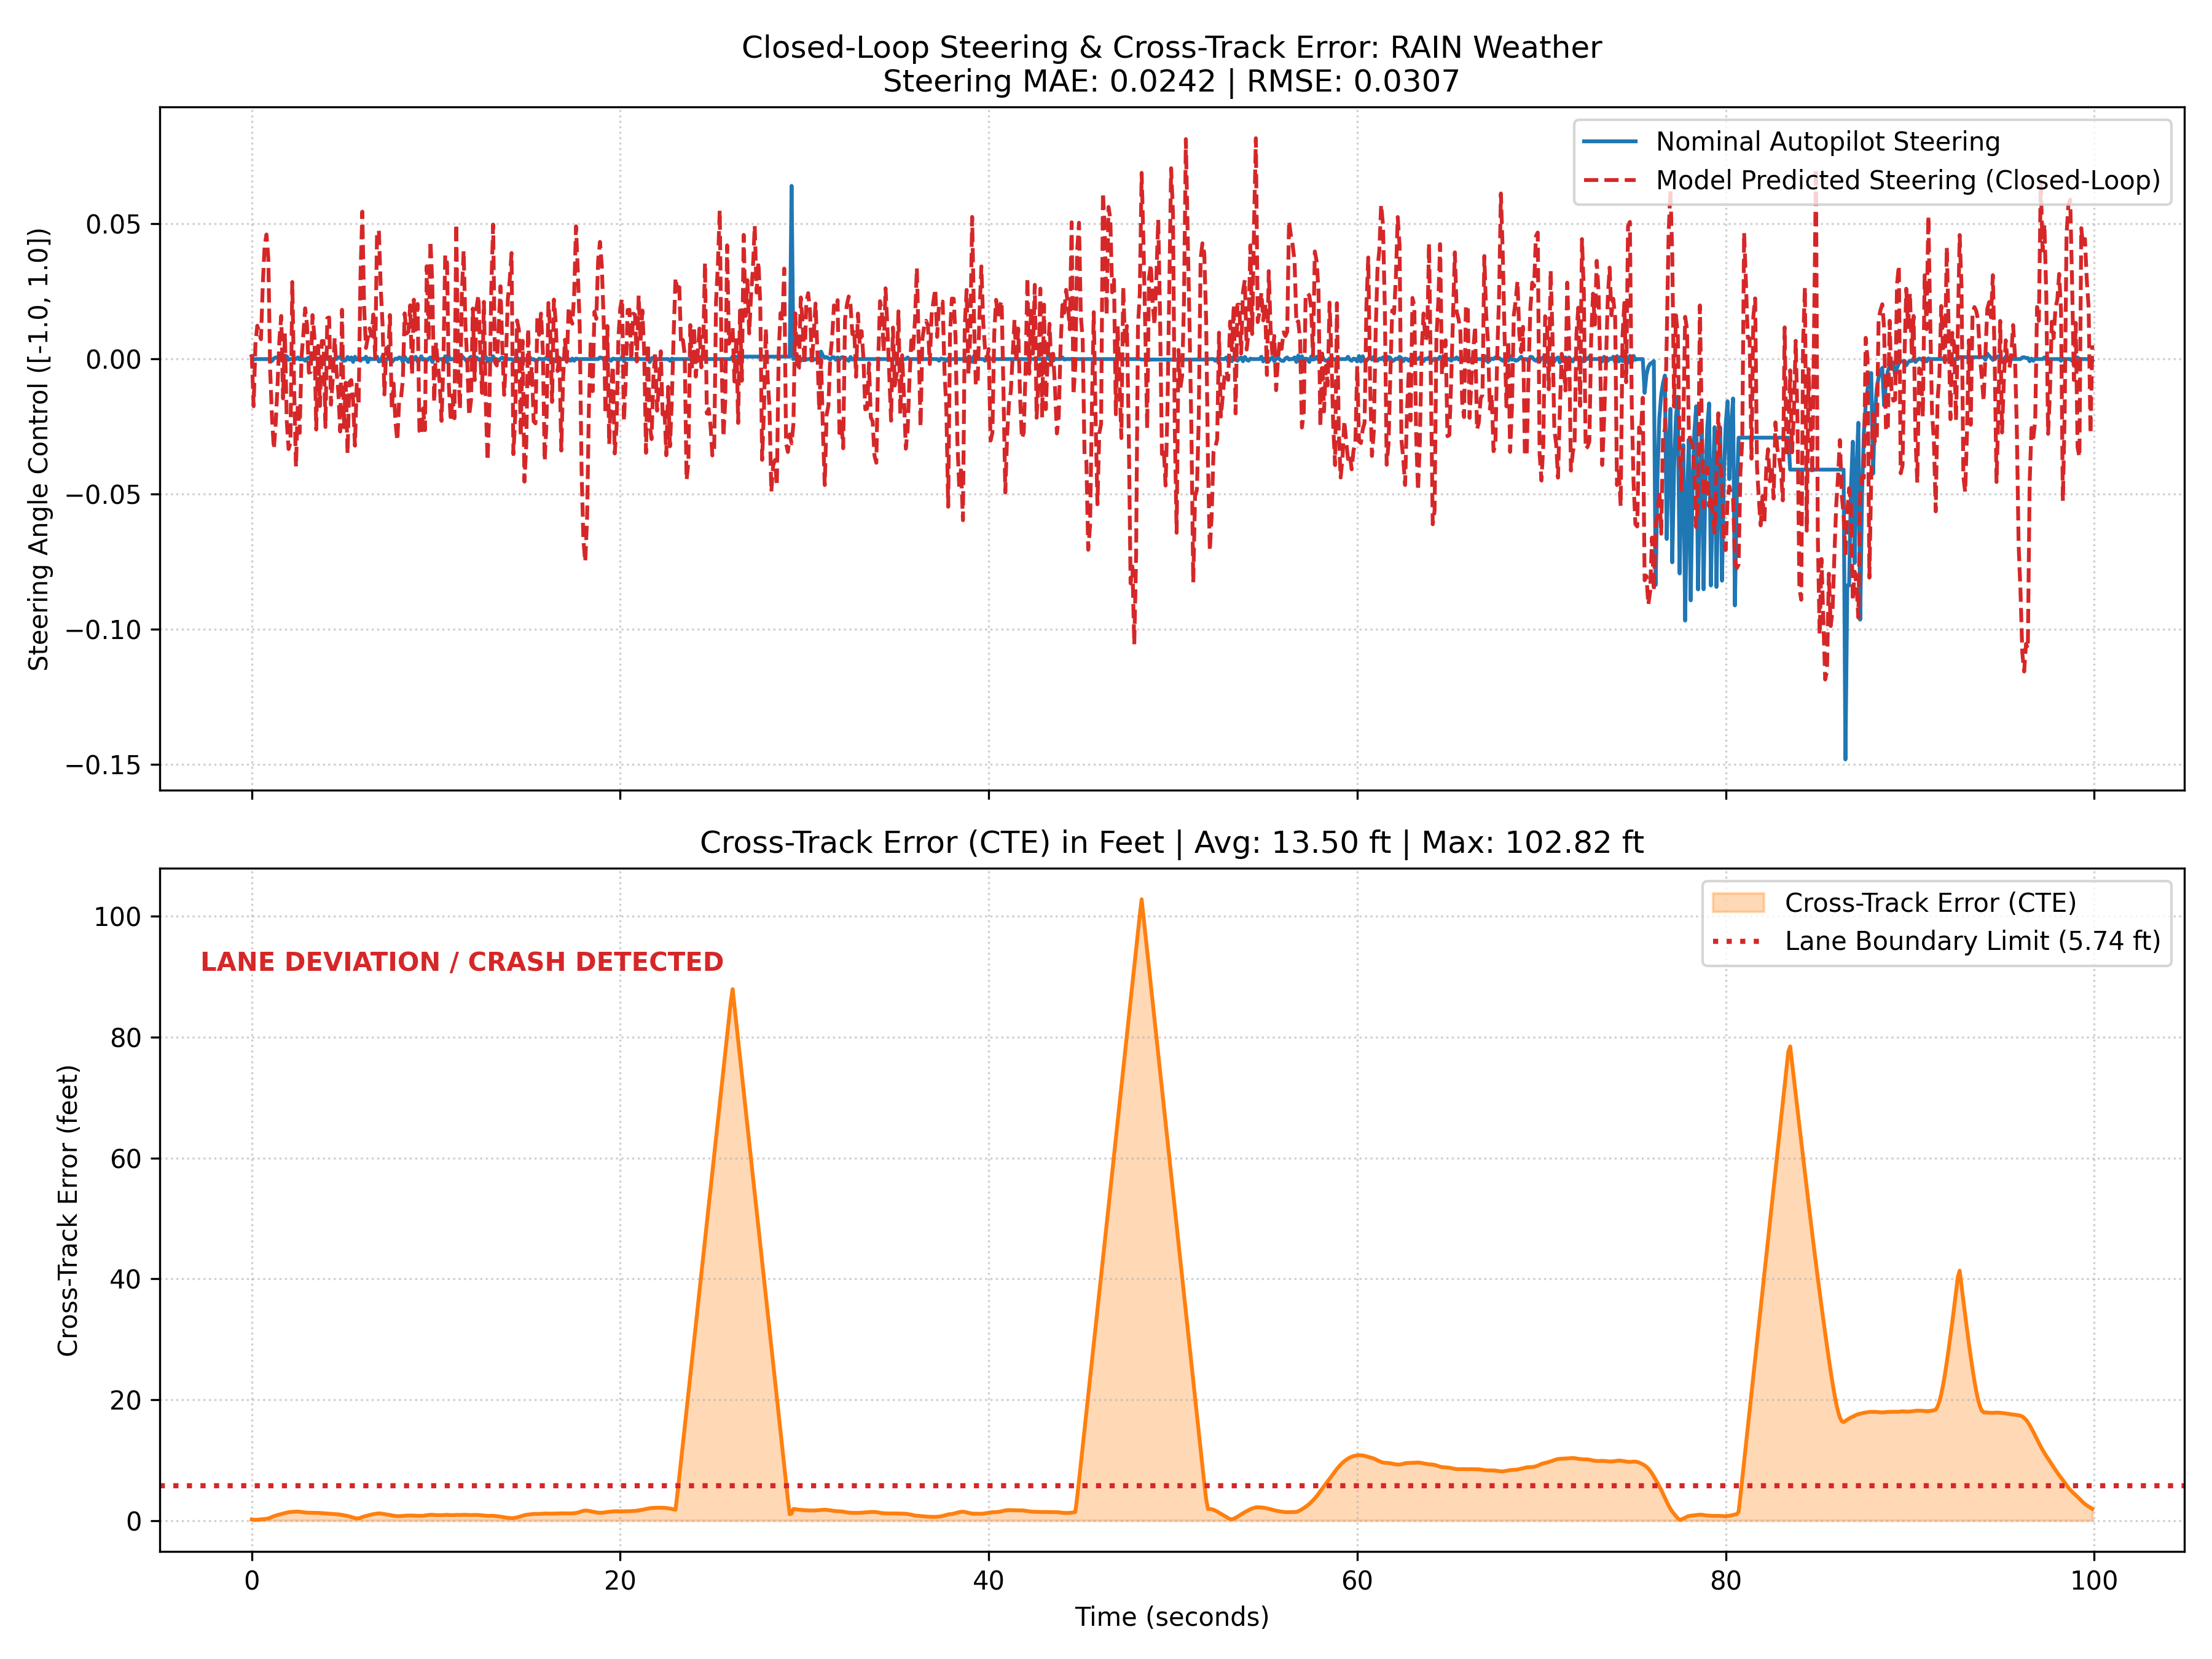

The data file committed next to this chart (first rows):
step, nominal_steer, predicted_steer, throttle, brake, speed_mph, x, y, z, cte
0, 0.001046, 0.001744, 0.3138, 0.0, 19.91, -317, 29.99, 0.376, 0.05013
1, -0.0002485, -0.01744, 0.3208, 0.0, 19.86, -316.1, 29.99, 0.3907, 0.03608
2, 0.0, 0.005585, 0.3278, 0.0, 19.81, -315.3, 29.99, 0.4054, 0.03499
3, 0.0, 0.01234, 0.3351, 0.0, 19.77, -314.4, 29.99, 0.4209, 0.04248
4, 0.0, 0.01003, 0.3426, 0.0, 19.72, -313.5, 30, 0.4368, 0.05066
5, 0.0, 0.007358, 0.3499, 0.0, 19.67, -312.7, 30.01, 0.4528, 0.0583
6, 0.0, 0.02763, 0.3573, 0.0, 19.62, -311.8, 30.01, 0.4686, 0.06627
7, 0.0, 0.0421, 0.3652, 0.0, 19.57, -310.9, 30.03, 0.4843, 0.07449
8, 0.0, 0.0461, 0.3735, 0.0, 19.51, -310.1, 30.06, 0.5, 0.08581
9, 0.0, 0.0372, 0.3822, 0.0, 19.45, -309.2, 30.1, 0.5166, 0.1064
10, -0.0006156, -0.004387, 0.3902, 0.0, 19.4, -308.3, 30.14, 0.5334, 0.1395
11, -0.0006948, -0.02175, 0.4138, 0.0, 19.24, -307.5, 30.19, 0.5502, 0.1783
12, 0.0002485, -0.03327, 0.4134, 0.0, 19.24, -306.6, 30.24, 0.5675, 0.2171
13, 0.0006156, -0.02367, 0.4152, 0.0, 19.23, -305.8, 30.27, 0.5857, 0.25
14, 0.0004398, -0.009466, 0.4157, 0.0, 19.23, -304.9, 30.3, 0.6039, 0.2773
15, -0.0001757, 0.007163, 0.4154, 0.0, 19.23, -304, 30.33, 0.6221, 0.3021
16, 0.0, 0.01596, 0.415, 0.0, 19.23, -303.2, 30.35, 0.6402, 0.3248
17, -0.0008705, -0.01457, 0.4147, 0.0, 19.24, -302.3, 30.38, 0.6583, 0.3501
18, -0.000367, 0.009623, 0.4154, 0.0, 19.23, -301.5, 30.41, 0.6769, 0.3738
19, 0.001046, -0.02297, 0.4155, 0.0, 19.23, -300.6, 30.43, 0.6962, 0.3978
20, -0.0002485, -0.03328, 0.4159, 0.0, 19.23, -299.8, 30.45, 0.7156, 0.4182
21, 0.0, -0.03089, 0.4166, 0.0, 19.22, -298.9, 30.47, 0.7351, 0.4304
22, 0.0, 0.02851, 0.4165, 0.0, 19.22, -298, 30.47, 0.7557, 0.4346
23, 0.0, -0.01035, 0.4175, 0.0, 19.22, -297.2, 30.48, 0.7764, 0.4429
24, 0.0, -0.03983, 0.4173, 0.0, 19.22, -296.3, 30.49, 0.7971, 0.4514
25, 0.0006156, -0.01634, 0.418, 0.0, 19.21, -295.5, 30.49, 0.8177, 0.4503
26, -0.0001757, -0.0273, 0.4173, 0.0, 19.22, -294.6, 30.48, 0.8383, 0.4435
27, 0.0, 0.0006841, 0.4175, 0.0, 19.22, -293.7, 30.47, 0.8591, 0.431
28, 0.0, 0.009179, 0.4176, 0.0, 19.22, -292.9, 30.46, 0.8808, 0.417
29, -0.0006156, 0.01879, 0.4174, 0.0, 19.22, -292, 30.45, 0.9027, 0.4054
30, 0.0001757, 0.01251, 0.4174, 0.0, 19.22, -291.2, 30.44, 0.9246, 0.398
31, 0.0006156, -0.005013, 0.4179, 0.0, 19.21, -290.3, 30.44, 0.9473, 0.395
32, -0.0001757, -0.004761, 0.418, 0.0, 19.21, -289.5, 30.44, 0.9706, 0.3919
33, 0.0, 0.01628, 0.4179, 0.0, 19.21, -288.6, 30.43, 0.9938, 0.3872
34, 0.0, 0.008203, 0.4182, 0.0, 19.21, -287.7, 30.43, 1.017, 0.3858
35, 0.0, -0.02607, 0.4181, 0.0, 19.21, -286.9, 30.43, 1.04, 0.3872
36, 0.0, 0.004913, 0.4185, 0.0, 19.21, -286, 30.43, 1.063, 0.3837
37, 0.0, -0.01735, 0.4199, 0.0, 19.2, -285.2, 30.43, 1.087, 0.3793
38, -0.0006156, 0.006672, 0.4203, 0.0, 19.2, -284.3, 30.42, 1.112, 0.3726
39, -0.0004398, 0.006693, 0.4203, 0.0, 19.2, -283.4, 30.42, 1.136, 0.3659
40, 0.0001757, -0.02514, 0.4206, 0.0, 19.2, -282.6, 30.41, 1.161, 0.3612
41, 0.0, 0.01515, 0.4211, 0.0, 19.19, -281.7, 30.4, 1.186, 0.3518
42, 0.0, 0.01539, 0.4213, 0.0, 19.19, -280.9, 30.4, 1.212, 0.3436
43, 0.0, -0.01686, 0.4211, 0.0, 19.19, -280, 30.39, 1.238, 0.3399
44, 0.0, -0.006931, 0.4211, 0.0, 19.19, -279.2, 30.39, 1.263, 0.3336
45, 0.0, 0.00774, 0.4208, 0.0, 19.19, -278.3, 30.38, 1.289, 0.3246
46, 0.0, -0.004437, 0.4214, 0.0, 19.19, -277.5, 30.37, 1.315, 0.3172
47, 0.0006156, -0.01224, 0.4217, 0.0, 19.19, -276.6, 30.36, 1.342, 0.3094
48, 0.0006948, -0.0268, 0.4218, 0.0, 19.19, -275.7, 30.35, 1.369, 0.2986
49, -0.0002485, 0.01824, 0.4225, 0.0, 19.18, -274.9, 30.34, 1.396, 0.282
50, -0.0006156, -0.02525, 0.4232, 0.0, 19.18, -274, 30.32, 1.424, 0.2676
51, -0.0004398, -0.00875, 0.4238, 0.0, 19.17, -273.2, 30.3, 1.452, 0.2503
52, 0.0007913, -0.035, 0.4235, 0.0, 19.18, -272.3, 30.28, 1.48, 0.2294
53, -0.0001757, -0.008588, 0.4239, 0.0, 19.17, -271.5, 30.25, 1.508, 0.2028
54, 0.0006156, -0.007765, 0.4234, 0.0, 19.18, -270.6, 30.22, 1.536, 0.1741
55, -0.001046, -0.01525, 0.4233, 0.0, 19.18, -269.7, 30.19, 1.564, 0.1471
56, 0.0008641, -0.03203, 0.4238, 0.0, 19.17, -268.9, 30.15, 1.593, 0.1226
57, -0.0001757, -0.008684, 0.4244, 0.0, 19.17, -268, 30.1, 1.623, 0.1058
58, 0.0, -0.01712, 0.4241, 0.0, 19.17, -267.2, 30.05, 1.652, 0.1099
59, -0.0006156, 0.03019, 0.4247, 0.0, 19.17, -266.3, 30, 1.682, 0.1367
... 940 more rows
